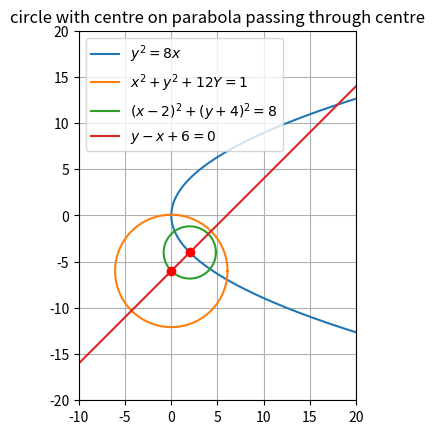

This figure's Python source:
import numpy as np 
import matplotlib.pyplot as plt
len = 1000
r = np.sqrt(37)              #radius of the given circle
A = np.array([0,-6])         #centre of the circle
Z = np.zeros((2,len))
Y = np.zeros((2,len))
X = np.zeros((2,len))
N = np.zeros((2,len))
p = np.linspace(-20,20,len)
t = np.linspace(0,2*np.pi,len)
coeff = [4,0,2,6]          #normal equation is y+tx=4t+2t^3 and passes through centre of circle
H = np.roots(coeff)
S = np.real(H[np.isreal(H)])[0]       #slope of the normal
R= np.array([2*(S**2),4*S])          #nearest point to the centre of given circle
r1= np.sqrt(((A[0]-R[0])**2)+((A[1]-R[1])**2))                #radius of required circle
for i in range(len):
	Z[:,i] = [(p[i]**2)/8,p[i]]                               #parabola in matrix form
	Y[:,i] = [A[0]+r*np.cos(t[i]),A[1]+(r*np.sin(t[i]))]      #given circle
	X[:,i] = [R[0]+r1*np.cos(t[i]),R[1]+(r1*np.sin(t[i]))]    #required circle
	N[:,i] = R + p[i]*np.array([-S,1])               #normal line at point R
plt.axis('scaled')
plt.xlim(-10, 20)
plt.ylim(-20, 20)
plt.title('circle with centre on parabola passing through centre')
plt.plot(Z[0,:],Z[1,:],label = '$y^2=8x$')
plt.plot(Y[0,:],Y[1,:],label = '$x^2+y^2+12Y=1$')
plt.plot(X[0,:],X[1,:],label = '$(x-2)^2+(y+4)^2=8$')
plt.plot(N[0,:],N[1,:],label = '$y-x+6=0$')
plt.plot(A[0],A[1],'ro')
plt.plot(R[0],R[1],'ro')
print('r1 is distance from centre of circle to (2,-4) on parabola =',r1)       #shortest distance from the centre of the circle
plt.grid()
plt.legend(loc='best')
plt.show()
